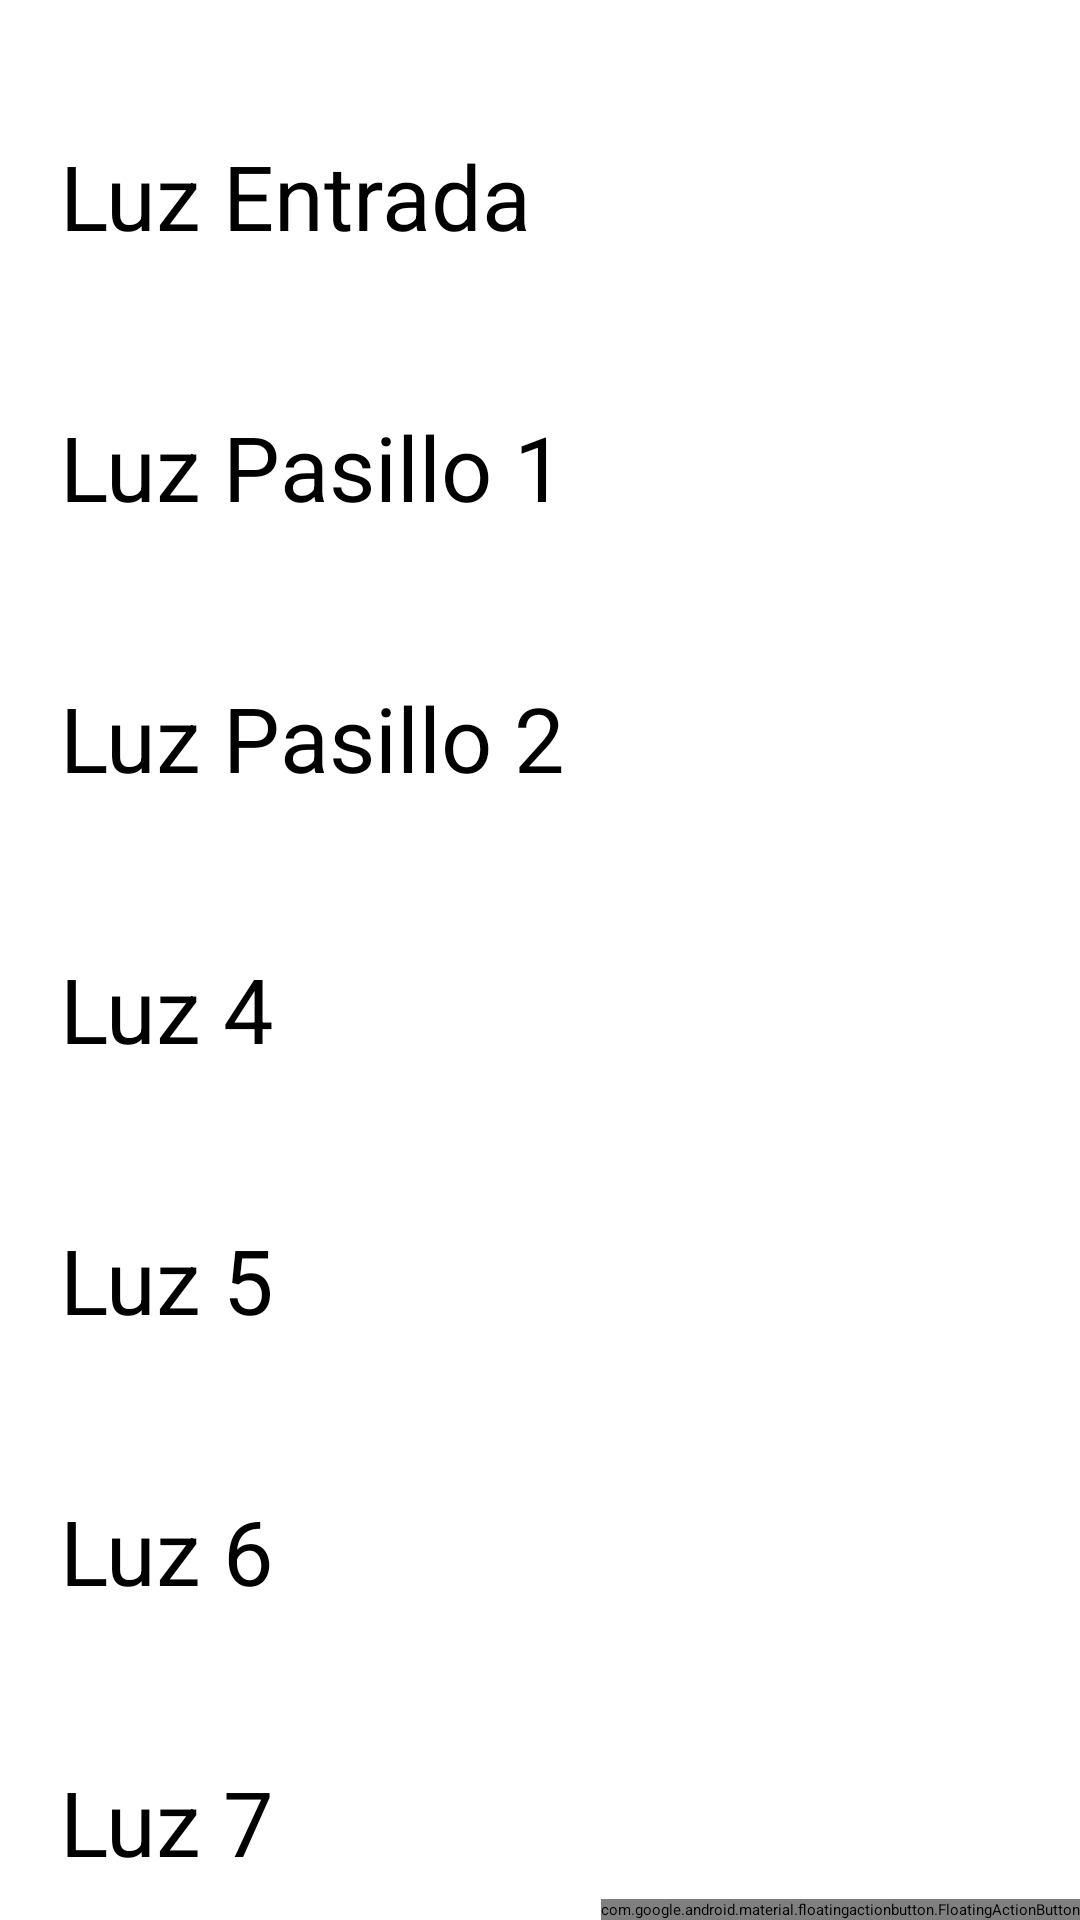

Produce the Android XML layout that renders to this screen, including the resource entries it uses.
<!-- AndroidManifest.xml: application theme AppTheme.NoActionBar -->
<!-- res/layout/activity_iluminacion_salon.xml -->
<?xml version="1.0" encoding="utf-8"?>
<android.support.design.widget.CoordinatorLayout xmlns:android="http://schemas.android.com/apk/res/android"
    xmlns:tools="http://schemas.android.com/tools"
    android:layout_width="match_parent"
    android:layout_height="match_parent"
    xmlns:app="http://schemas.android.com/apk/res-auto"
    tools:context=".IluminacionSalon">

    <ScrollView xmlns:android="http://schemas.android.com/apk/res/android"
        android:id="@+id/ScrollLuces"
        android:layout_width="match_parent"
        android:layout_height="match_parent">
        <RelativeLayout
            android:layout_width="match_parent"
            android:layout_height="match_parent"
            android:layout_marginStart="20dp"
            android:layout_marginEnd="20dp">
        <TextView
                android:layout_width="wrap_content"
                android:layout_height="wrap_content"
                android:textAppearance="?android:attr/textAppearanceLarge"
                android:text="Luz Entrada"
                android:textSize="30sp"
                android:id="@+id/tvLuz1"
                android:layout_marginTop="45dp"
                android:layout_alignParentTop="true"
                android:layout_alignParentStart="true"/>

            <Switch
                android:layout_width="wrap_content"
                android:layout_height="wrap_content"
                android:id="@+id/swLuz1"
                android:layout_marginTop="50dp"
                android:layout_marginEnd="10dp"
                android:layout_alignParentTop="true"
                android:layout_alignParentEnd="true"
                android:layout_alignEnd="@id/tvLuz1"
                android:layout_alignBottom="@id/tvLuz1"/>

            <TextView
                android:layout_width="wrap_content"
                android:layout_height="wrap_content"
                android:textAppearance="?android:attr/textAppearanceLarge"
                android:text="Luz Pasillo 1"
                android:textSize="30sp"
                android:id="@+id/tvLuz2"
                android:layout_marginTop="50dp"
                android:layout_below="@+id/swLuz1"
                android:layout_alignParentStart="true"/>

            <Switch
                android:layout_width="wrap_content"
                android:layout_height="wrap_content"
                android:id="@+id/swLuz2"
                android:layout_marginTop="50dp"
                android:layout_marginEnd="10dp"
                android:layout_below="@id/swLuz1"
                android:layout_alignParentEnd="true"
                android:layout_alignEnd="@id/tvLuz2"
                android:layout_alignBottom="@id/tvLuz2"/>

            <TextView
                android:layout_width="wrap_content"
                android:layout_height="wrap_content"
                android:textAppearance="?android:attr/textAppearanceLarge"
                android:text="Luz Pasillo 2"
                android:textSize="30sp"
                android:id="@+id/tvLuz3"
                android:layout_marginTop="50dp"
                android:layout_below="@id/tvLuz2"
                android:layout_alignParentStart="true"/>

            <Switch
                android:layout_width="wrap_content"
                android:layout_height="wrap_content"
                android:id="@+id/swLuz3"
                android:layout_marginTop="50dp"
                android:layout_marginEnd="10dp"
                android:layout_below="@id/swLuz2"
                android:layout_alignParentEnd="true"
                android:layout_alignEnd="@id/tvLuz3"
                android:layout_alignBottom="@id/tvLuz3"/>
            <TextView
                android:layout_width="wrap_content"
                android:layout_height="wrap_content"
                android:textAppearance="?android:attr/textAppearanceLarge"
                android:text="Luz 4"
                android:textSize="30sp"
                android:id="@+id/tvLuz4"
                android:layout_marginTop="50dp"
                android:layout_below="@id/tvLuz3"
                android:layout_alignParentStart="true"/>

            <Switch
                android:layout_width="wrap_content"
                android:layout_height="wrap_content"
                android:id="@+id/swLuz4"
                android:layout_marginTop="50dp"
                android:layout_marginEnd="10dp"
                android:layout_below="@id/swLuz3"
                android:layout_alignParentEnd="true"
                android:layout_alignEnd="@id/tvLuz4"
                android:layout_alignBottom="@id/tvLuz4"/>
            <TextView
                android:layout_width="wrap_content"
                android:layout_height="wrap_content"
                android:textAppearance="?android:attr/textAppearanceLarge"
                android:text="Luz 5"
                android:textSize="30sp"
                android:id="@+id/tvLuz5"
                android:layout_marginTop="50dp"
                android:layout_below="@id/tvLuz4"
                android:layout_alignParentStart="true"/>

            <Switch
                android:layout_width="wrap_content"
                android:layout_height="wrap_content"
                android:id="@+id/swLuz5"
                android:layout_marginTop="50dp"
                android:layout_marginEnd="10dp"
                android:layout_below="@id/swLuz4"
                android:layout_alignParentEnd="true"
                android:layout_alignEnd="@id/tvLuz5"
                android:layout_alignBottom="@id/tvLuz5"/>
            <TextView
                android:layout_width="wrap_content"
                android:layout_height="wrap_content"
                android:textAppearance="?android:attr/textAppearanceLarge"
                android:text="Luz 6"
                android:textSize="30sp"
                android:id="@+id/tvLuz6"
                android:layout_marginTop="50dp"
                android:layout_below="@id/tvLuz5"
                android:layout_alignParentStart="true"/>

            <Switch
                android:layout_width="wrap_content"
                android:layout_height="wrap_content"
                android:id="@+id/swLuz6"
                android:layout_marginTop="50dp"
                android:layout_marginEnd="10dp"
                android:layout_below="@id/swLuz5"
                android:layout_alignParentEnd="true"
                android:layout_alignEnd="@id/tvLuz6"
                android:layout_alignBottom="@id/tvLuz6"/>
            <TextView
                android:layout_width="wrap_content"
                android:layout_height="wrap_content"
                android:textAppearance="?android:attr/textAppearanceLarge"
                android:text="Luz 7"
                android:textSize="30sp"
                android:id="@+id/tvLuz7"
                android:layout_marginTop="50dp"
                android:layout_below="@id/tvLuz6"
                android:layout_alignParentStart="true"/>

            <Switch
                android:layout_width="wrap_content"
                android:layout_height="wrap_content"
                android:id="@+id/swLuz7"
                android:layout_marginTop="50dp"
                android:layout_marginEnd="10dp"
                android:layout_below="@id/swLuz6"
                android:layout_alignParentEnd="true"
                android:layout_alignEnd="@id/tvLuz7"
                android:layout_alignBottom="@id/tvLuz7"/>
        </RelativeLayout>
    </ScrollView>
    <android.support.design.widget.FloatingActionButton
        android:id="@+id/fab"
        android:layout_width="wrap_content"
        android:layout_height="wrap_content"
        android:layout_gravity="bottom|end"
        android:layout_margin="@dimen/fab_margin"
        android:src="@drawable/ic_visiongeneral"
        android:tint="@color/white"
        app:backgroundTint="@color/colorFAB"/>

</android.support.design.widget.CoordinatorLayout>
<!-- resources referenced by this layout -->
<resources>
  <color name="colorFAB">@android:color/holo_orange_light</color>
  <color name="white">#FFFFFF</color>
</resources>
